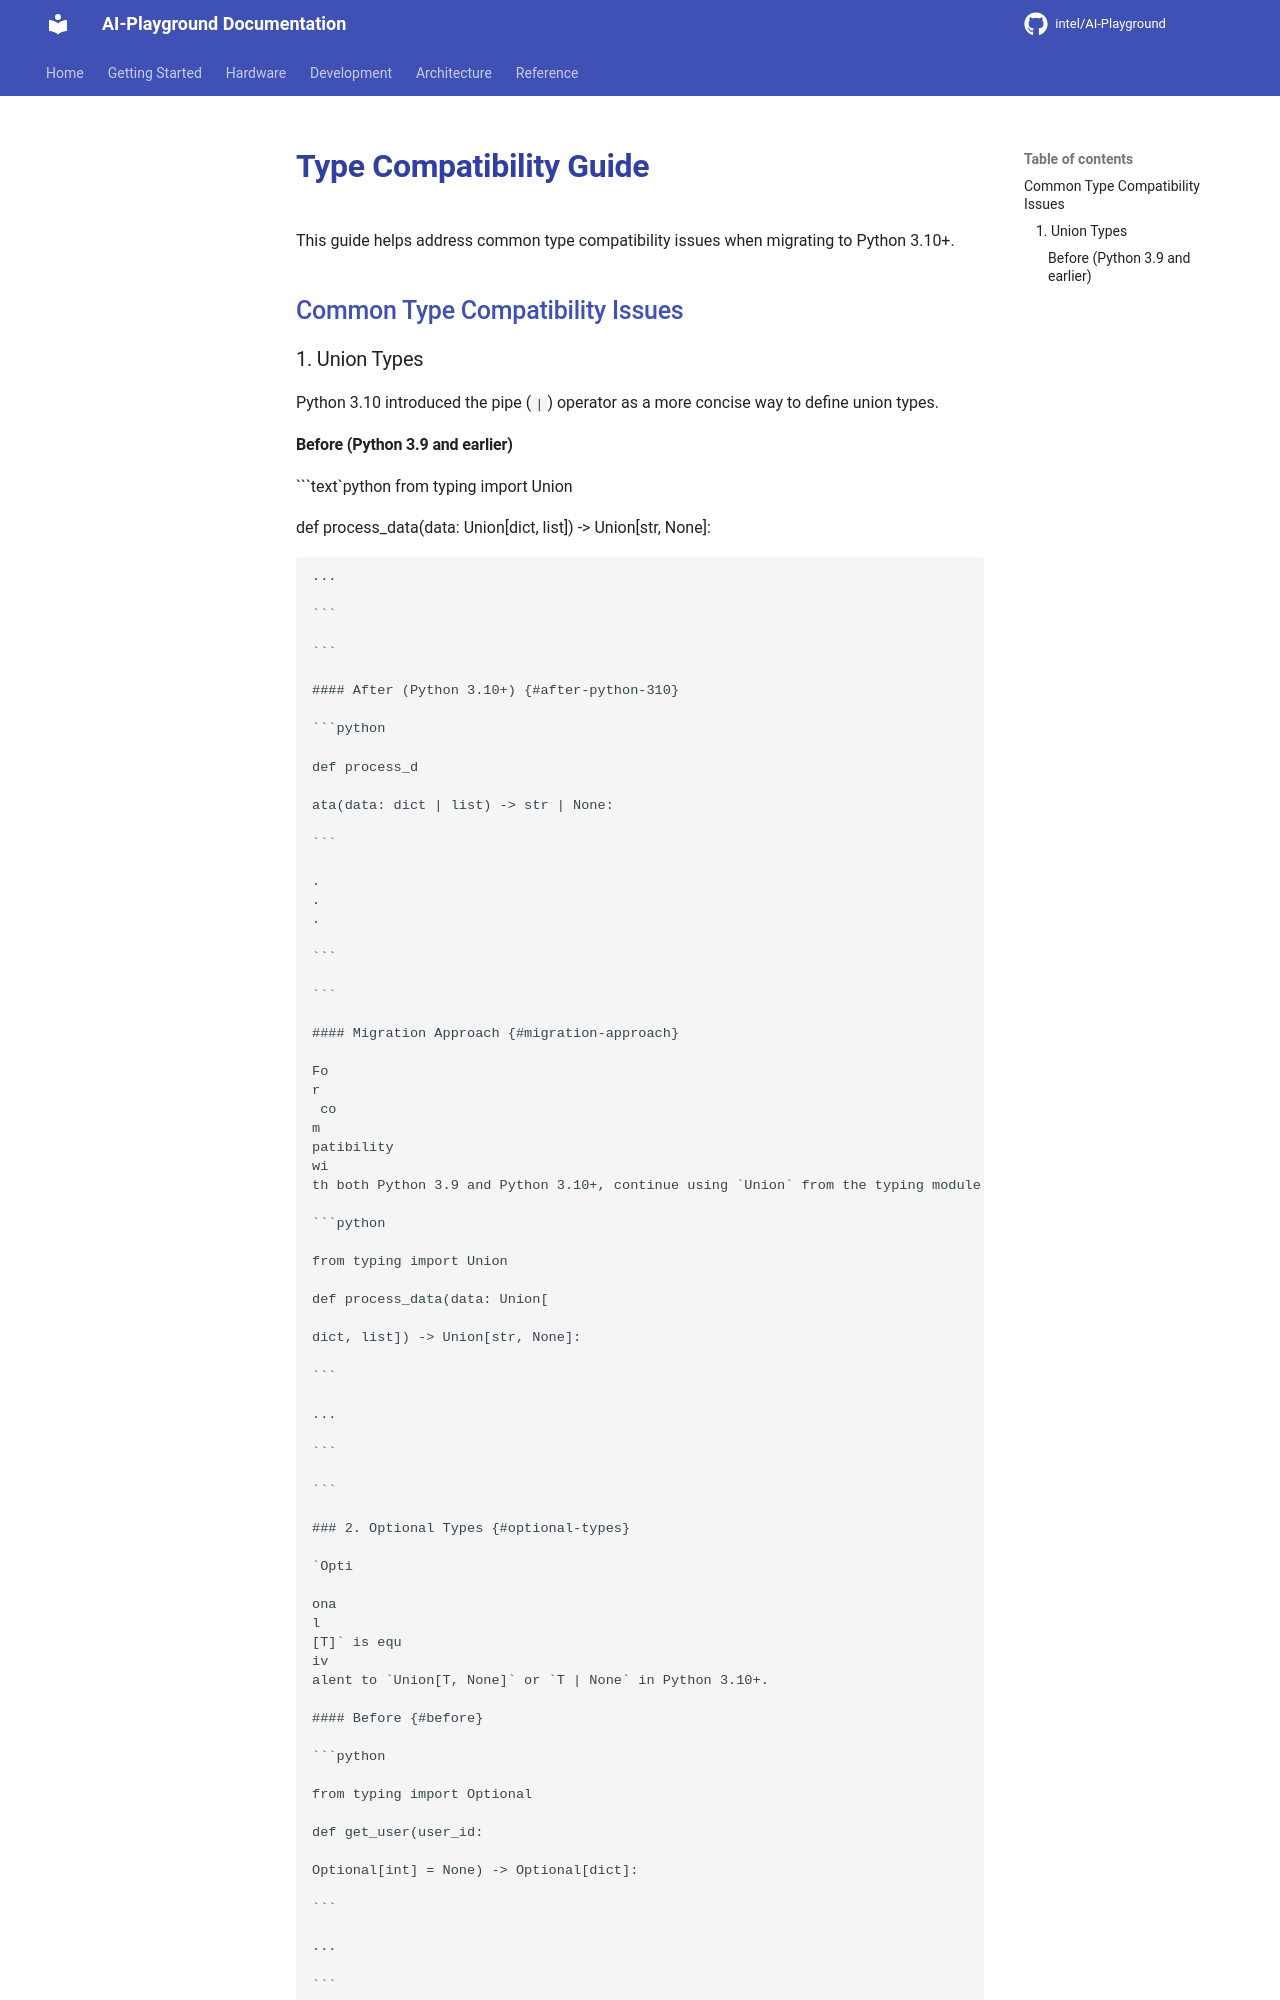

repository: zimm0140/AI-Playground · page: development/TYPE_COMPATIBILITY/index.html · generator: mkdocs


# Type Compatibility Guide {#type-compatibility-guide}

This guide helps address common type compatibility issues when migrating to Python 3.10+.

## Common Type Compatibility Issues {#common-type-compatibility-issues}

### 1. Union Types {#union-types}

Python 3.10 introduced the pipe (`|`) operator as a more concise way to define union types.
